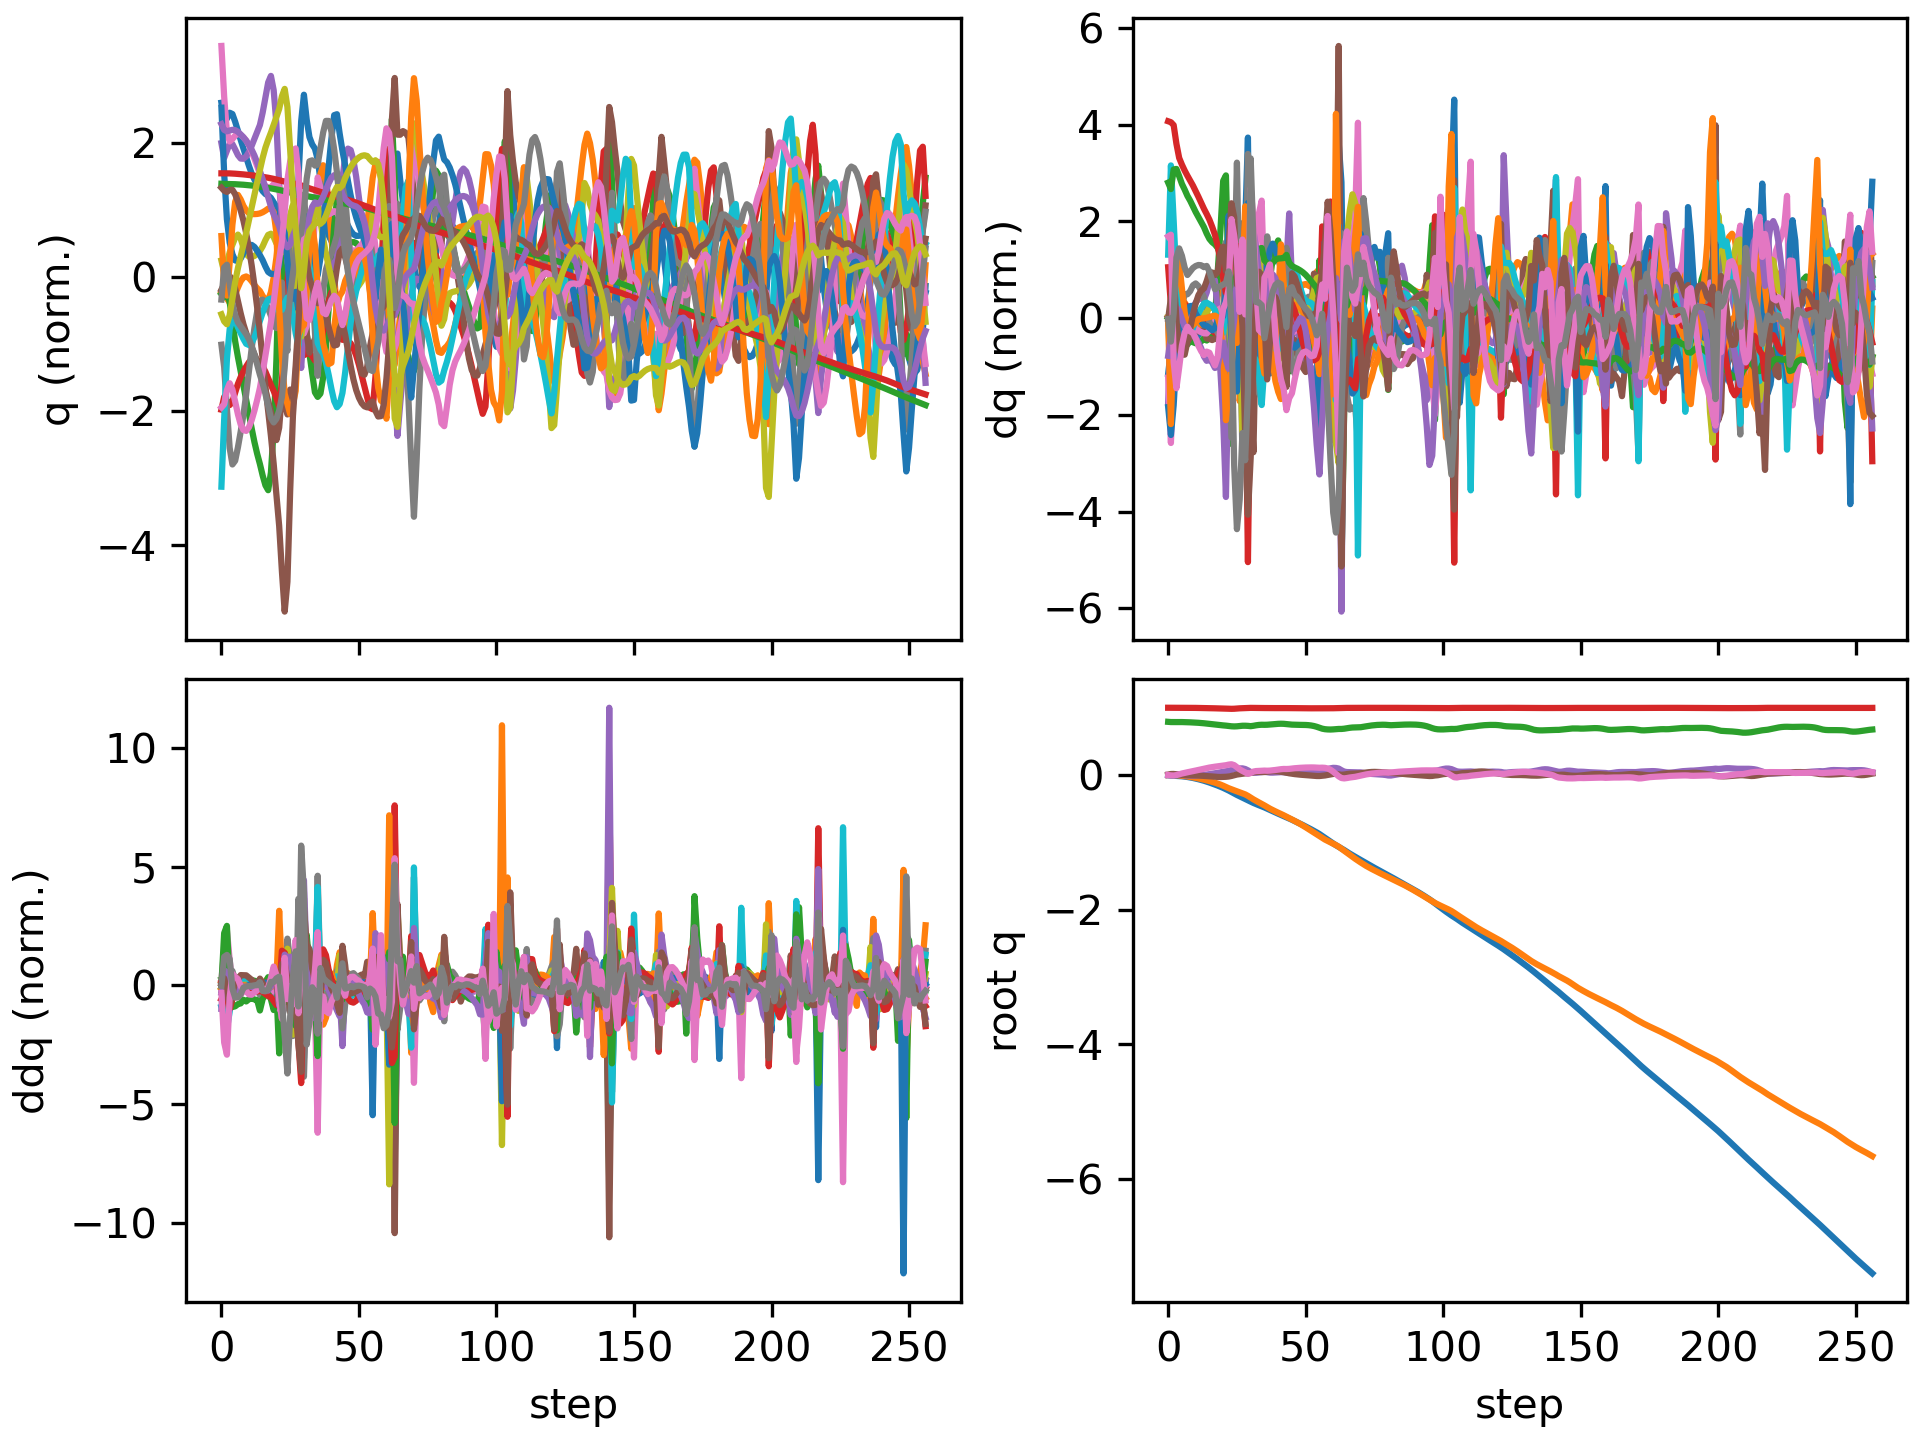

The data file committed next to this chart (first rows):
floating_base_joint_x, floating_base_joint_y, floating_base_joint_z, floating_base_joint_qw, floating_base_joint_qx, floating_base_joint_qy, floating_base_joint_qz, left_hip_pitch_joint_q, left_hip_roll_joint_q, left_hip_yaw_joint_q, left_knee_joint_q, left_ankle_pitch_joint_q, left_ankle_roll_joint_q, right_hip_pitch_joint_q, right_hip_roll_joint_q, right_hip_yaw_joint_q, right_knee_joint_q, right_ankle_pitch_joint_q, right_ankle_roll_joint_q, floating_base_joint_vx, floating_base_joint_vy, floating_base_joint_vz, floating_base_joint_wx, floating_base_joint_wy
-0.00309, 9.357440638765923e-10, 0.7906, 1, 1.6092831864614115e-08, 0.006151, -3.465628380111676e-08, -0.05931, -0.0006865, -0.002962, 0.1263, -0.0759, 2.738575987314423e-05, -0.05931, 0.0006861, 0.002962, 0.1263, -0.0759, -2.7430977747240166e-05, -0.1923, -1.3365393036584517e-07, -0.2097, -4.3752507156561413e-07, 0.7294
-0.008445, -2.5479028422072887e-05, 0.7874, 0.9999, 0.001209, 0.01544, -0.005032, -0.1138, -0.002439, -0.007003, 0.1945, -0.1156, 0.008033, -0.1997, -0.01658, -0.0183, 0.4274, -0.2365, -0.05069, -0.2518, -0.005222, -0.1136, 0.2787, 0.7455
-0.01138, -0.0001409, 0.7867, 0.9998, 0.006619, 0.01621, -0.007127, -0.1097, -0.01351, -0.001484, 0.1735, -0.09629, 0.0132, -0.2984, -0.04885, -0.0006955, 0.6968, -0.3488, -0.06182, -0.07082, -0.02169, 0.01259, 0.5885, -0.4155
-0.01273, -0.001736, 0.7871, 0.9999, 0.00926, 0.01059, -0.0005775, -0.09081, -0.02095, -0.01292, 0.1506, -0.07674, 0.01867, -0.3236, -0.07918, 0.01791, 0.832, -0.4054, -0.0278, -0.06587, -0.1262, 0.03029, -0.008512, -0.6524
-0.01483, -0.005201, 0.7875, 0.9999, 0.006799, 0.005091, 0.01119, -0.09491, -0.01669, -0.03732, 0.1701, -0.07825, 0.01496, -0.317, -0.09192, 0.03173, 0.8741, -0.4339, 0.01173, -0.1325, -0.2056, 0.01543, -0.4116, -0.4634
-0.01834, -0.009789, 0.7873, 0.9997, 0.002206, 0.001617, 0.02293, -0.1194, -0.006399, -0.06145, 0.2175, -0.09275, 0.001448, -0.3074, -0.08905, 0.0445, 0.8699, -0.4492, 0.03551, -0.2041, -0.2434, -0.02711, -0.4721, -0.2638
-0.02302, -0.01506, 0.7864, 0.9995, -0.002646, -0.0004298, 0.03285, -0.1484, 0.005738, -0.08105, 0.2642, -0.108, -0.01537, -0.3016, -0.07871, 0.05036, 0.8405, -0.4506, 0.04269, -0.2566, -0.2764, -0.06531, -0.473, -0.1465
-0.02882, -0.02094, 0.7849, 0.9991, -0.006532, -0.001556, 0.04114, -0.1762, 0.0165, -0.09892, 0.3004, -0.1172, -0.03224, -0.3052, -0.06658, 0.04296, 0.8139, -0.4446, 0.03795, -0.3143, -0.3055, -0.07496, -0.3026, -0.09204
-0.03562, -0.02738, 0.7834, 0.9987, -0.008681, -0.002642, 0.04922, -0.2033, 0.02314, -0.1166, 0.3304, -0.1177, -0.04726, -0.312, -0.05364, 0.02685, 0.7881, -0.4315, 0.03128, -0.3588, -0.3331, -0.0842, -0.1293, -0.1351
-0.04343, -0.03437, 0.7815, 0.9983, -0.009006, -0.00385, 0.05781, -0.2309, 0.02496, -0.1338, 0.3572, -0.1115, -0.05928, -0.3209, -0.03766, 0.01492, 0.7664, -0.4175, 0.02654, -0.4121, -0.3605, -0.102, 0.05362, -0.1481
-0.0523, -0.04195, 0.7792, 0.9977, -0.007622, -0.005256, 0.06677, -0.2585, 0.02225, -0.1517, 0.3803, -0.09952, -0.06953, -0.3346, -0.01966, 0.01014, 0.761, -0.4113, 0.02363, -0.4632, -0.3916, -0.122, 0.2033, -0.1974
-0.06212, -0.05015, 0.7765, 0.9971, -0.004896, -0.007192, 0.07595, -0.2829, 0.0166, -0.1696, 0.3959, -0.08296, -0.07919, -0.3518, -0.002117, 0.00933, 0.7715, -0.4112, 0.02276, -0.5097, -0.4236, -0.1432, 0.312, -0.2653
-0.07287, -0.059, 0.7733, 0.9963, -0.001258, -0.009668, 0.08509, -0.302, 0.009954, -0.1865, 0.4003, -0.06407, -0.08842, -0.3711, 0.0136, 0.01135, 0.7948, -0.4161, 0.02271, -0.5561, -0.4573, -0.1717, 0.3734, -0.3146
-0.08453, -0.06851, 0.7694, 0.9955, 0.002884, -0.01255, 0.09396, -0.3152, 0.004263, -0.2011, 0.3918, -0.04573, -0.09749, -0.392, 0.02648, 0.01523, 0.8294, -0.4254, 0.0229, -0.602, -0.4905, -0.2125, 0.4009, -0.3507
-0.09717, -0.07864, 0.7647, 0.9946, 0.007472, -0.01554, 0.1026, -0.3247, -0.000547, -0.2139, 0.3737, -0.02689, -0.1086, -0.4132, 0.0348, 0.02051, 0.8693, -0.4362, 0.02346, -0.6616, -0.5203, -0.2344, 0.4983, -0.319
-0.111, -0.08939, 0.7601, 0.9935, 0.01344, -0.01808, 0.1112, -0.3386, -0.009159, -0.2281, 0.3567, 0.006291, -0.1231, -0.4326, 0.03555, 0.029, 0.9064, -0.4486, 0.02464, -0.7114, -0.5522, -0.228, 0.6146, -0.3293
-0.1256, -0.1009, 0.7554, 0.9925, 0.01995, -0.02102, 0.1185, -0.3477, -0.01593, -0.2401, 0.3297, 0.04672, -0.1379, -0.4467, 0.03284, 0.04031, 0.9396, -0.4639, 0.02634, -0.7415, -0.592, -0.2428, 0.6118, -0.3893
-0.1406, -0.1132, 0.7503, 0.9916, 0.02634, -0.02459, 0.1241, -0.3523, -0.01676, -0.2463, 0.2942, 0.08728, -0.1528, -0.453, 0.02871, 0.04983, 0.9648, -0.4772, 0.0284, -0.7621, -0.6364, -0.27, 0.5777, -0.4444
-0.1562, -0.1266, 0.7451, 0.9907, 0.03263, -0.02798, 0.1292, -0.3597, -0.002396, -0.2244, 0.2591, 0.1048, -0.1673, -0.4502, 0.02295, 0.05204, 0.9698, -0.482, 0.02941, -0.7939, -0.6997, -0.2635, 0.6211, -0.3658
-0.1728, -0.1415, 0.7408, 0.9896, 0.04024, -0.02929, 0.1346, -0.3734, 0.023, -0.1707, 0.2264, 0.0665, -0.1871, -0.4418, 0.01512, 0.04586, 0.9505, -0.4826, 0.02464, -0.8579, -0.7787, -0.1857, 0.8693, -0.09801
-0.1905, -0.1583, 0.7377, 0.9885, 0.04919, -0.02826, 0.1402, -0.3875, 0.05825, -0.08411, 0.1872, -0.02486, -0.2065, -0.4325, 0.01354, 0.03416, 0.9211, -0.4808, 0.003114, -0.9045, -0.8804, -0.1431, 0.9531, 0.06954
-0.2092, -0.177, 0.7341, 0.9873, 0.05666, -0.02586, 0.146, -0.4, 0.1061, 0.03645, 0.1441, -0.1841, -0.1894, -0.4519, 0.0397, 0.044, 0.9159, -0.4601, -0.07478, -0.9431, -0.9627, -0.2289, 0.6292, 0.1317
-0.2296, -0.1956, 0.7288, 0.9856, 0.06376, -0.02187, 0.155, -0.47, 0.1327, 0.07894, 0.2791, -0.2861, -0.1421, -0.5028, 0.04877, 0.04483, 0.9182, -0.3637, -0.1265, -1.037, -0.8837, -0.2747, 0.9837, 0.2518
-0.2518, -0.2118, 0.7245, 0.9841, 0.07521, -0.01354, 0.1603, -0.5557, 0.1089, -7.297854113634712e-05, 0.5031, -0.3104, -0.1551, -0.5757, 0.007111, 0.01841, 0.9494, -0.3822, -0.1636, -1.14, -0.7528, -0.1319, 1.525, 0.887
-0.2744, -0.2266, 0.7226, 0.9852, 0.08734, -0.002061, 0.1473, -0.6111, 0.09542, -0.02286, 0.7982, -0.3169, -0.1713, -0.6524, -0.004119, 0.03116, 0.9737, -0.4507, -0.1743, -1.107, -0.7097, -0.03134, 1.341, 0.7373
-0.2956, -0.2415, 0.7241, 0.9886, 0.0944, 0.007779, 0.1167, -0.5907, 0.09459, 0.006429, 1.05, -0.3285, -0.137, -0.7031, 0.05374, 0.08658, 0.9583, -0.5252, -0.1847, -1.038, -0.7716, 0.1719, 0.4512, 0.5325
-0.3158, -0.256, 0.7289, 0.9914, 0.09857, 0.01361, 0.08459, -0.4972, 0.04764, 0.02482, 1.175, -0.3957, -0.1553, -0.7226, 0.08783, 0.1044, 0.8961, -0.5427, -0.1747, -0.9933, -0.6996, 0.2701, 0.4446, 0.04298
-0.337, -0.2704, 0.7325, 0.993, 0.09934, 0.02022, 0.061, -0.4074, -0.01317, 0.06205, 1.245, -0.4522, -0.1042, -0.7455, 0.04604, 0.02201, 0.8136, -0.5259, -0.1606, -1.107, -0.7379, 0.09957, -0.08828, 0.7012
-0.3575, -0.2874, 0.7328, 0.9949, 0.08979, 0.02464, 0.0398, -0.3061, -0.06231, 0.06533, 1.223, -0.5981, -0.04309, -0.761, 0.01379, -0.1241, 0.758, -0.5698, -0.1027, -0.9772, -0.9474, -0.07982, -1.566, 0.01873
-0.3752, -0.3095, 0.7307, 0.9971, 0.07003, 0.02513, 0.01855, -0.1175, -0.02779, 0.06861, 0.799, -0.6795, 0.005093, -0.7994, 0.07353, -0.1363, 0.8974, -0.4772, -0.09499, -0.8594, -1.255, -0.1688, -2.585, 0.08407
-0.395, -0.3354, 0.7263, 0.998, 0.04491, 0.03181, 0.03059, -0.03393, 0.04863, 0.007377, 0.418, -0.5594, 0.02435, -0.8551, 0.1128, -0.09863, 1.142, -0.3608, -0.09241, -1.041, -1.301, 0.0196, -1.833, 1.173
-0.4145, -0.361, 0.732, 0.9972, 0.0342, 0.04103, 0.05163, -0.1124, 0.1031, -0.05205, 0.425, -0.4797, -0.05953, -0.8343, 0.09578, -0.05783, 1.234, -0.341, -0.05381, -0.918, -1.253, 0.4146, -0.6016, 0.8837
-0.4322, -0.3847, 0.7395, 0.9966, 0.03357, 0.04604, 0.05934, -0.1676, 0.1332, -0.07697, 0.4326, -0.4107, -0.08662, -0.766, 0.07685, -0.002917, 1.226, -0.3717, -0.01148, -0.8584, -1.128, 0.3182, 0.3447, 0.2594
-0.4486, -0.4067, 0.7449, 0.9963, 0.03841, 0.04633, 0.06196, -0.1908, 0.1418, -0.1014, 0.4122, -0.3685, -0.07658, -0.6617, 0.04823, 0.06173, 1.136, -0.4104, 0.01162, -0.8023, -1.078, 0.2065, 0.6221, -0.1218
-0.4644, -0.4286, 0.7474, 0.9959, 0.04417, 0.04479, 0.06438, -0.2043, 0.1483, -0.1249, 0.389, -0.3678, -0.06722, -0.5318, 0.01047, 0.1083, 0.9651, -0.4541, -0.00948, -0.7949, -1.099, 0.0285, 0.5816, -0.1486
-0.481, -0.4512, 0.7466, 0.9957, 0.04778, 0.04509, 0.06598, -0.2383, 0.1675, -0.1305, 0.4011, -0.378, -0.0586, -0.4233, -0.02332, 0.1036, 0.7708, -0.4857, -0.05303, -0.9095, -1.181, -0.03632, -0.004758, 0.3538
-0.5, -0.4756, 0.7476, 0.9958, 0.04219, 0.04985, 0.06431, -0.3028, 0.2036, -0.1264, 0.4592, -0.3757, -0.05763, -0.4507, 0.007416, 0.07518, 0.7411, -0.4432, -0.08589, -0.9347, -1.23, 0.111, -0.7991, 0.4016
-0.5191, -0.4991, 0.7505, 0.9957, 0.03632, 0.05439, 0.06615, -0.3766, 0.2193, -0.1062, 0.5487, -0.3731, -0.04771, -0.4907, 0.04201, 0.04303, 0.7223, -0.3745, -0.1114, -0.953, -1.119, 0.1743, -0.3185, 0.4745
-0.538, -0.5203, 0.7542, 0.9952, 0.03575, 0.0577, 0.07013, -0.4393, 0.1985, -0.06847, 0.639, -0.3755, -0.03442, -0.5173, 0.05884, 0.01574, 0.6827, -0.2957, -0.123, -0.9331, -1.013, 0.1952, 0.1782, 0.2061
-0.5563, -0.54, 0.7579, 0.9947, 0.03835, 0.05769, 0.07534, -0.4787, 0.1526, -0.02024, 0.7101, -0.3857, -0.02203, -0.5255, 0.06592, -0.00747, 0.6265, -0.2185, -0.1329, -0.9018, -0.9652, 0.1765, 0.2866, -0.1745
-0.5742, -0.5591, 0.761, 0.9944, 0.04123, 0.0546, 0.08111, -0.4967, 0.09371, 0.03389, 0.7543, -0.4019, -0.01007, -0.5215, 0.07134, -0.02987, 0.564, -0.1509, -0.1314, -0.8918, -0.9487, 0.1228, 0.1877, -0.4126
-0.5921, -0.5781, 0.7624, 0.9941, 0.04283, 0.04945, 0.08685, -0.4968, 0.02602, 0.0823, 0.7664, -0.4104, 0.003761, -0.5164, 0.07772, -0.05437, 0.5095, -0.09412, -0.09472, -0.8903, -0.9531, 0.01887, -0.01173, -0.5716
-0.6098, -0.5975, 0.7612, 0.9941, 0.04169, 0.04285, 0.09052, -0.4761, -0.03666, 0.1132, 0.7296, -0.38, 0.03055, -0.5197, 0.0853, -0.09369, 0.4823, -0.09184, -0.07213, -0.8877, -0.9964, -0.1364, -0.3831, -0.6625
-0.6272, -0.6183, 0.7569, 0.9947, 0.03625, 0.03449, 0.08976, -0.4204, -0.07243, 0.1183, 0.5929, -0.315, 0.05176, -0.5358, 0.1094, -0.125, 0.4965, -0.1396, -0.06203, -0.8585, -1.08, -0.302, -0.8989, -0.8519
-0.6452, -0.6399, 0.7518, 0.9949, 0.03157, 0.0262, 0.09165, -0.402, -0.08101, 0.07664, 0.5003, -0.17, 0.05695, -0.5577, 0.1291, -0.1206, 0.546, -0.1811, -0.05745, -0.9304, -1.077, -0.1806, -0.1624, -0.7432
-0.6644, -0.6609, 0.7492, 0.9945, 0.03546, 0.01967, 0.09688, -0.4267, -0.07411, 0.05687, 0.5007, -0.1124, 0.04446, -0.5827, 0.1154, -0.09515, 0.6387, -0.2169, -0.04647, -0.9611, -1.024, -0.08581, 0.602, -0.6985
-0.6838, -0.6817, 0.7475, 0.9939, 0.04225, 0.01403, 0.1011, -0.4473, -0.06062, 0.05712, 0.496, -0.09046, 0.02963, -0.6056, 0.08785, -0.07518, 0.7538, -0.2552, -0.04018, -0.9748, -1.063, -0.07494, 0.5579, -0.572
-0.7035, -0.7035, 0.7463, 0.9933, 0.04802, 0.009366, 0.1046, -0.4637, -0.04023, 0.06096, 0.4813, -0.09435, 0.006486, -0.6217, 0.06324, -0.06343, 0.8608, -0.2907, -0.03079, -0.9867, -1.117, -0.049, 0.446, -0.4597
-0.7234, -0.7265, 0.7456, 0.9928, 0.05238, 0.005515, 0.1076, -0.4747, -0.01666, 0.0616, 0.4548, -0.1218, -0.02238, -0.6276, 0.04794, -0.05451, 0.9435, -0.3204, -0.02205, -1.002, -1.182, -0.02273, 0.3176, -0.3713
-0.7436, -0.7508, 0.7451, 0.9924, 0.05536, 0.002171, 0.1098, -0.4798, 0.01036, 0.06027, 0.416, -0.1662, -0.05543, -0.6248, 0.04344, -0.0478, 1.003, -0.3442, -0.01655, -1.02, -1.245, -0.02849, 0.1932, -0.3272
-0.7642, -0.7762, 0.744, 0.9921, 0.05719, -0.001028, 0.1115, -0.4796, 0.03903, 0.05549, 0.3661, -0.2222, -0.09253, -0.6171, 0.04793, -0.0423, 1.05, -0.3636, -0.01453, -1.043, -1.294, -0.08422, 0.09165, -0.3174
-0.7854, -0.8024, 0.7413, 0.9919, 0.05828, -0.00431, 0.1127, -0.4768, 0.06705, 0.04687, 0.3092, -0.2782, -0.1149, -0.6078, 0.05801, -0.03491, 1.091, -0.3814, -0.01515, -1.071, -1.326, -0.1815, 0.03694, -0.3334
-0.8071, -0.8291, 0.7363, 0.9918, 0.05914, -0.007803, 0.1131, -0.4734, 0.09358, 0.03462, 0.2497, -0.333, -0.1167, -0.5979, 0.06964, -0.02135, 1.13, -0.4008, -0.02154, -1.101, -1.34, -0.3098, 0.03476, -0.3608
-0.8295, -0.8559, 0.7285, 0.9918, 0.06022, -0.0112, 0.1125, -0.4717, 0.1196, 0.01977, 0.1916, -0.3915, -0.106, -0.5872, 0.07838, 0.002603, 1.162, -0.4244, -0.03542, -1.133, -1.341, -0.4636, 0.06136, -0.3556
-0.8525, -0.8826, 0.7172, 0.9919, 0.06132, -0.01411, 0.1102, -0.4715, 0.1545, 0.01023, 0.1356, -0.4709, -0.07877, -0.5738, 0.08271, 0.04, 1.176, -0.4532, -0.05907, -1.165, -1.33, -0.6524, 0.08363, -0.2689
-0.8767, -0.9087, 0.7026, 0.992, 0.06378, -0.01447, 0.1082, -0.4945, 0.1976, 0.03893, 0.1284, -0.5373, -0.05901, -0.5518, 0.06868, 0.08732, 1.119, -0.5079, -0.1032, -1.253, -1.295, -0.7993, 0.3562, 0.1016
-0.9041, -0.9345, 0.6892, 0.9916, 0.06766, -0.009697, 0.1095, -0.6002, 0.2218, 0.03114, 0.3033, -0.5418, -0.05123, -0.6171, 0.05923, 0.0724, 1.132, -0.544, -0.1301, -1.385, -1.243, -0.5287, 0.6529, 0.2914
-0.9318, -0.9584, 0.6813, 0.9914, 0.07521, -0.006046, 0.1068, -0.7003, 0.2253, 0.02916, 0.5693, -0.4973, -0.03244, -0.704, 0.05738, 0.04981, 1.162, -0.4762, -0.1574, -1.373, -1.147, -0.263, 0.9838, 0.1616
-0.9604, -0.98, 0.6777, 0.9914, 0.0873, 0.002041, 0.09717, -0.7675, 0.1959, 0.04236, 0.8346, -0.4495, -0.02853, -0.789, 0.0538, 0.04578, 1.168, -0.4226, -0.1707, -1.47, -1.022, -0.08539, 1.547, 0.9155
-0.9891, -0.9998, 0.6765, 0.9919, 0.0995, 0.01125, 0.07875, -0.799, 0.1318, 0.04844, 1.147, -0.4244, -0.02289, -0.8656, 0.05715, 0.04593, 1.162, -0.4416, -0.1734, -1.403, -0.9797, -0.00688, 1.147, 0.4116
... 197 more rows
